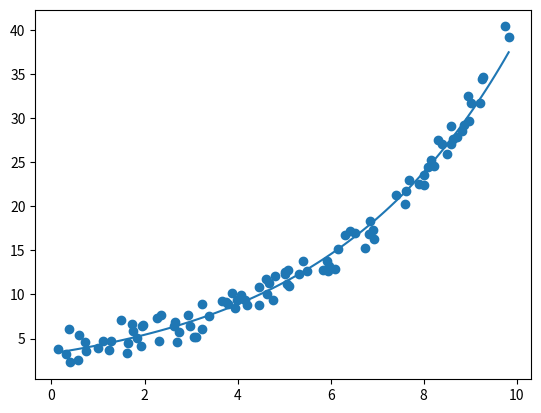

Generate this figure with matplotlib:
import math
import random
import matplotlib.pyplot as plt
import numpy as np
from typing import List

def modelo(x):
    return 2 * math.exp(0.3*x) + 4 * random.random()


a, b = 0.0, 10
x = a + (b - a) * np.random.rand(100)
x.sort()

y = [modelo(xi) for xi in x]

def best_exp(x: List[float], y: List[float]):
    #y = a * exp(b*x)
    #a = exp (a0) e b = a1
    #y_ = a0 + a1x, onde y_ é a reta que melhor se ajusta à lista de pontos x, ln(y)

    sum_x = sum(x)
    sum_x2 = sum(xi**2 for xi in x)
    A = [[len(x), sum_x],[sum_x, sum_x2 ]]
    y_ = [math.log(yi) for yi in y]
    sum_xy = sum(xi * yi for xi, yi in zip(x, y_))
    B = [sum(y_), sum_xy]
    a0, a1 = np.linalg.solve(A, B)
    a, b = math.exp(a0), a1
    return a, b

a, b =best_exp(x, y)

def bexp(x):
    return a * math.exp(b*x)

t=np.linspace(min(x), max(x), 100)
bexpt = [bexp(i) for i in t]
plt.plot(t, bexpt)
plt.scatter(x, y)
plt.savefig('pontos_exp.png')




#t = np.linspace(0, 5, 100)
